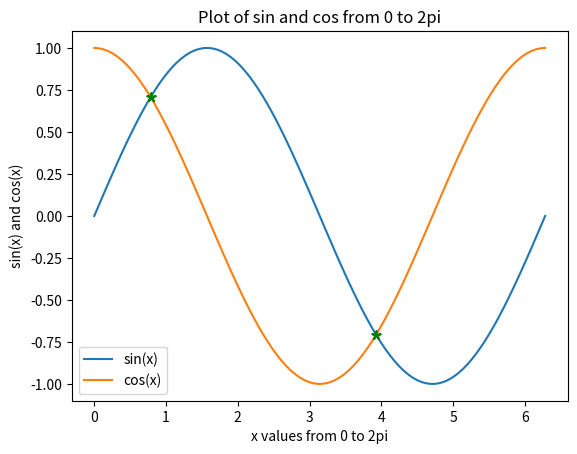

Reproduce this figure in Python.
#!/usr/bin/env python3
# -*- coding: utf-8 -*-
"""
Created on Fri Nov  4 14:24:26 2022

@author: alessandra
"""

#%% ex04
# Use np.linspace to create an array of 100 numbers between  0  and
#  2pi (inclusive).

# Extract every 10th element using the slice notation
# Reverse the array using the slice notation
# Extract elements where the absolute difference between the sin and cos
# functions evaluated for that element is <0.1 
# Optional: make a plot showing the sin and cos functions and indicate
# where they are close

import numpy as np
import matplotlib.pyplot as plt

x = np.linspace(0.,2.*np.pi,100)
print(" Array of 100 numbers between 0 and 2pi",'\n', x)

slice_x  = x[::10]
print("Extract every 10th element: ", '\n', slice_x)

reverse_x = x[::-1]
print("Reverse array: ",'\n', reverse_x)

mask = np.abs(np.cos(x)-np.sin(x))<0.1
masked_x = x[mask]
print("Extract elements (fancy indexing): ",'\n', masked_x)


sin_f = np.sin(x)
cos_f = np.cos(x)

x_0 = [np.pi/4., 5.*np.pi/4.]
y_0 = [np.cos(np.pi/4.),np.cos(5.*np.pi/4.)]

plt.plot(x,sin_f,x,cos_f, zorder = -1)
plt.scatter(x_0, y_0, marker = (5,2), zorder = 1, color = "g")
plt.xlabel('x values from 0 to 2pi')
plt.ylabel('sin(x) and cos(x)')
plt.title('Plot of sin and cos from 0 to 2pi')
plt.legend(['sin(x)', 'cos(x)']) 
plt.show()
